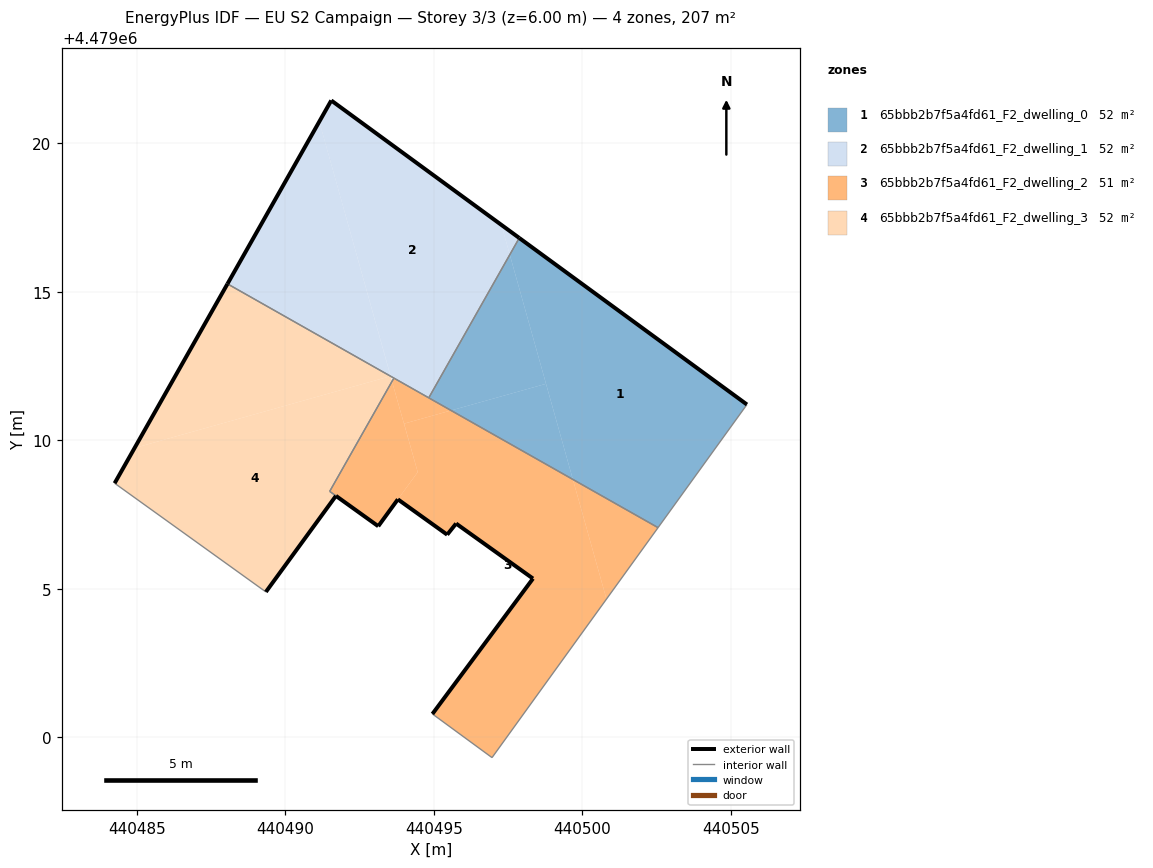
=== STOREY PLAN SPEC (per zone: floor XY polygon, exterior-wall plan segments, windows/doors) ===
zone 1: 65bbb2b7f5a4fd61_F2_dwelling_0  (51.7 m²)
  floor: (440502.55, 4479007.05) (440505.54, 4479011.20) (440497.88, 4479016.81) (440497.56, 4479016.24) (440499.68, 4479008.68)
  floor: (440498.78, 4479011.90) (440497.56, 4479016.24) (440494.83, 4479011.42) (440495.58, 4479011.00)
  floor: (440499.68, 4479008.68) (440498.78, 4479011.90) (440495.58, 4479011.00)
  exterior wall: (440497.88, 4479016.81) – (440505.54, 4479011.20)  [9.5 m]
  interior walls: 3
zone 2: 65bbb2b7f5a4fd61_F2_dwelling_1  (51.7 m²)
  floor: (440494.83, 4479011.42) (440497.56, 4479016.24) (440497.28, 4479017.25) (440491.55, 4479021.44) (440491.15, 4479020.72) (440493.55, 4479012.15)
  floor: (440497.56, 4479016.24) (440497.88, 4479016.81) (440497.28, 4479017.25)
  floor: (440493.54, 4479012.15) (440491.15, 4479020.72) (440488.05, 4479015.26)
  floor: (440493.55, 4479012.15) (440491.15, 4479020.72) (440493.54, 4479012.15) (440488.05, 4479015.26)
  exterior wall: (440488.05, 4479015.26) – (440491.55, 4479021.44)  [7.1 m]
  exterior wall: (440491.55, 4479021.44) – (440497.88, 4479016.81)  [7.8 m]
  interior walls: 3
zone 3: 65bbb2b7f5a4fd61_F2_dwelling_2  (51.4 m²)
  floor: (440496.96, 4478999.31) (440500.81, 4479004.65) (440499.68, 4479008.68) (440495.58, 4479011.00) (440494.00, 4479010.56) (440494.46, 4479008.92) (440493.79, 4479008.01) (440495.45, 4479006.82) (440495.75, 4479007.19) (440498.34, 4479005.34) (440494.95, 4479000.78)
  floor: (440500.81, 4479004.65) (440502.55, 4479007.05) (440499.68, 4479008.68)
  floor: (440493.13, 4479007.10) (440494.46, 4479008.92) (440493.59, 4479011.98) (440491.49, 4479008.28) (440491.70, 4479008.12)
  floor: (440498.96, 4479009.09) (440493.66, 4479012.09) (440491.49, 4479008.28) (440493.59, 4479011.98) (440494.46, 4479008.92) (440494.00, 4479010.56) (440495.58, 4479011.00)
  exterior wall: (440493.79, 4479008.01) – (440493.13, 4479007.10)  [1.1 m]
  exterior wall: (440493.13, 4479007.10) – (440491.70, 4479008.12)  [1.8 m]
  exterior wall: (440494.95, 4479000.78) – (440498.34, 4479005.34)  [5.7 m]
  exterior wall: (440498.34, 4479005.34) – (440495.75, 4479007.19)  [3.2 m]
  exterior wall: (440495.75, 4479007.19) – (440495.45, 4479006.82)  [0.5 m]
  exterior wall: (440495.45, 4479006.82) – (440493.79, 4479008.01)  [2.0 m]
  interior walls: 7
zone 4: 65bbb2b7f5a4fd61_F2_dwelling_3  (52.0 m²)
  floor: (440491.70, 4479008.12) (440491.49, 4479008.28) (440493.60, 4479011.99) (440493.55, 4479012.15) (440493.54, 4479012.15) (440484.93, 4479009.74) (440484.25, 4479008.55) (440489.35, 4479004.89)
  floor: (440493.54, 4479012.15) (440488.05, 4479015.26) (440484.93, 4479009.74)
  exterior wall: (440484.25, 4479008.55) – (440488.05, 4479015.26)  [7.7 m]
  exterior wall: (440491.70, 4479008.12) – (440489.35, 4479004.89)  [4.0 m]
  interior walls: 5

=== DERIVED (storey summary) ===
Building: EU S2 Campaign
Storey: 3 of 3  (floor level z = 6.00 m)
Storey gross floor area: 206.8 m²
Zones on this storey: 4
  - 65bbb2b7f5a4fd61_F2_dwelling_0: floor 51.7 m²; exterior wall 9.5 m (28.5 m²); WWR 0.0%
  - 65bbb2b7f5a4fd61_F2_dwelling_1: floor 51.7 m²; exterior wall 14.9 m (44.8 m²); WWR 0.0%
  - 65bbb2b7f5a4fd61_F2_dwelling_2: floor 51.4 m²; exterior wall 14.3 m (42.8 m²); WWR 0.0%
  - 65bbb2b7f5a4fd61_F2_dwelling_3: floor 52.0 m²; exterior wall 11.7 m (35.1 m²); WWR 0.0%
Zone adjacency (shared interzone walls):
  - 65bbb2b7f5a4fd61_F2_dwelling_0 ↔ 65bbb2b7f5a4fd61_F2_dwelling_1
  - 65bbb2b7f5a4fd61_F2_dwelling_0 ↔ 65bbb2b7f5a4fd61_F2_dwelling_2
  - 65bbb2b7f5a4fd61_F2_dwelling_1 ↔ 65bbb2b7f5a4fd61_F2_dwelling_2
  - 65bbb2b7f5a4fd61_F2_dwelling_1 ↔ 65bbb2b7f5a4fd61_F2_dwelling_3
  - 65bbb2b7f5a4fd61_F2_dwelling_2 ↔ 65bbb2b7f5a4fd61_F2_dwelling_3